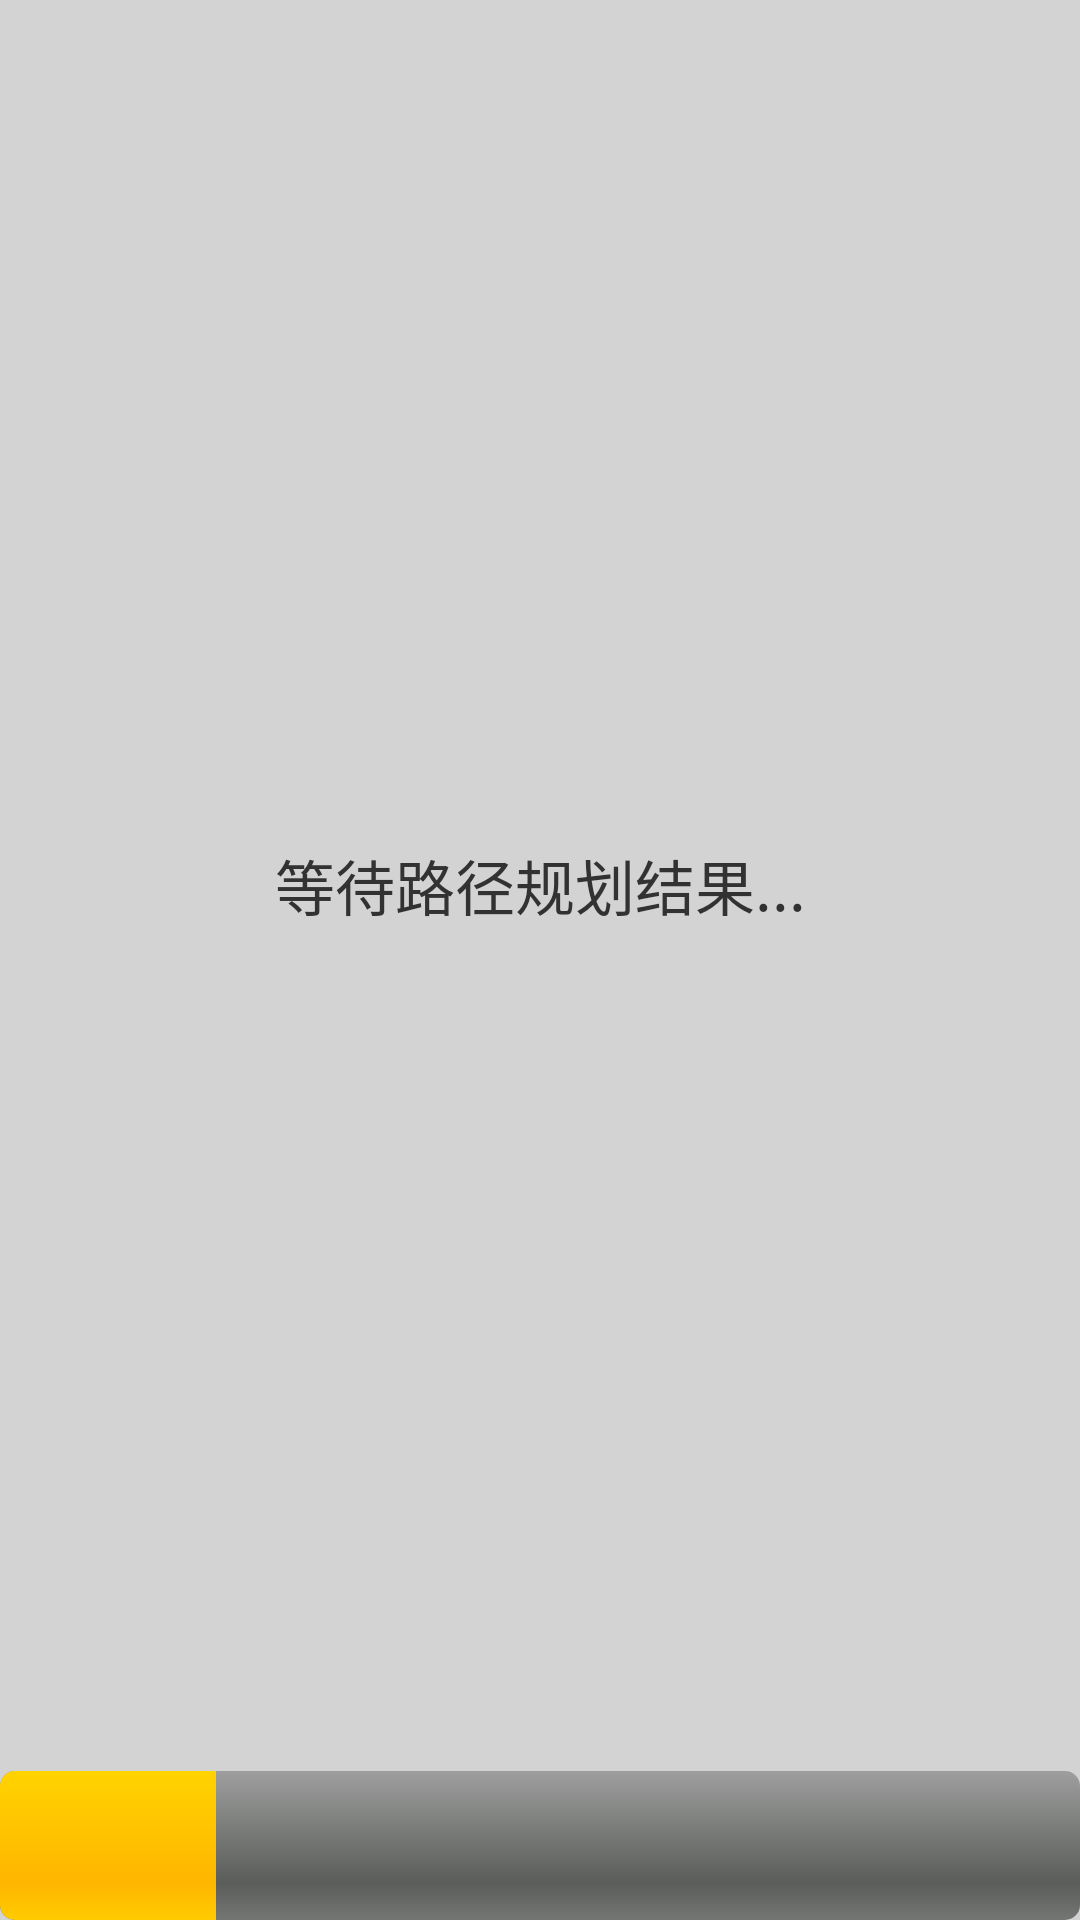

Reconstruct the res/layout file that produces this screen, plus the resources it refers to.
<!-- AndroidManifest.xml: application theme AppsTheme -->
<!-- res/layout/load_activity.xml -->
<?xml version="1.0" encoding="utf-8"?>
<LinearLayout xmlns:android="http://schemas.android.com/apk/res/android"
    android:background="@color/light_gray"
    android:layout_width="match_parent"
    android:layout_height="match_parent">

    <LinearLayout
        android:layout_width="match_parent"
        android:layout_height="match_parent"
        android:orientation="vertical">

        <TextView
            android:id="@+id/load_text"
            android:layout_width="match_parent"
            android:layout_height="wrap_content"
            android:layout_weight="95"
            android:textSize="20dp"
            android:textAlignment="center"
            android:gravity="center"
            android:text="@string/loadingText" />


        <ProgressBar
            android:id="@+id/progressBar"
            style="?android:attr/progressBarStyleHorizontal"
            android:layout_width="match_parent"
            android:layout_height="wrap_content"
            android:layout_weight="5"
            android:progress="20"
            android:max="100"
            />

    </LinearLayout>
</LinearLayout>
<!-- resources referenced by this layout -->
<resources>
  <color name="light_gray">#D3D3D3</color>
  <string name="loadingText">等待路径规划结果...</string>
  <style name="AppsTheme" parent="@android:style/Theme.Light.NoTitleBar.Fullscreen">
          <item name="android:windowNoTitle">true</item>
          <item name="android:windowBackground">@color/black</item>
      </style>
  <color name="black">#000000</color>
</resources>
